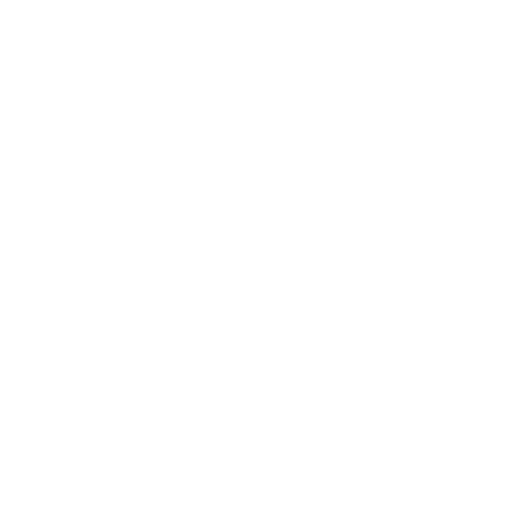
t = 0.00 s
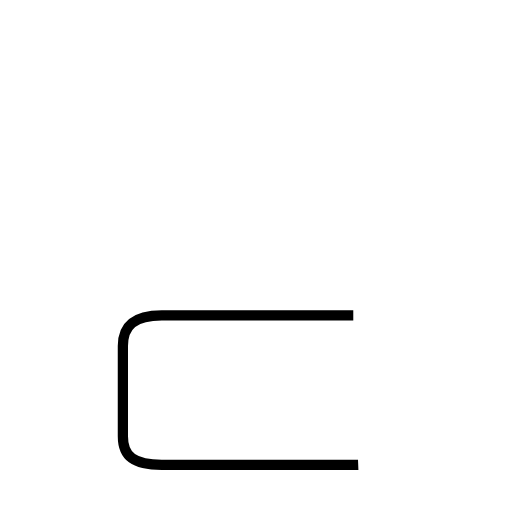
t = 1.73 s
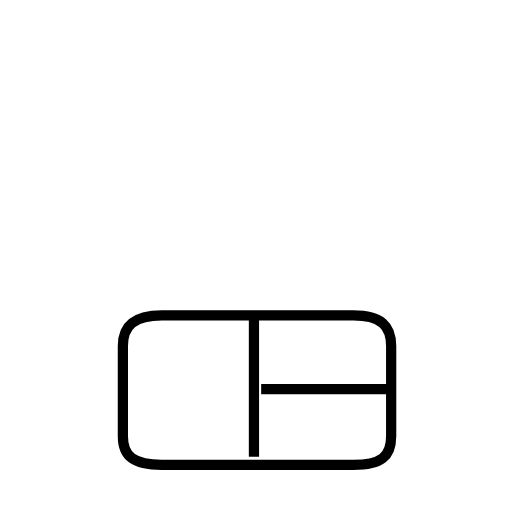
t = 3.10 s
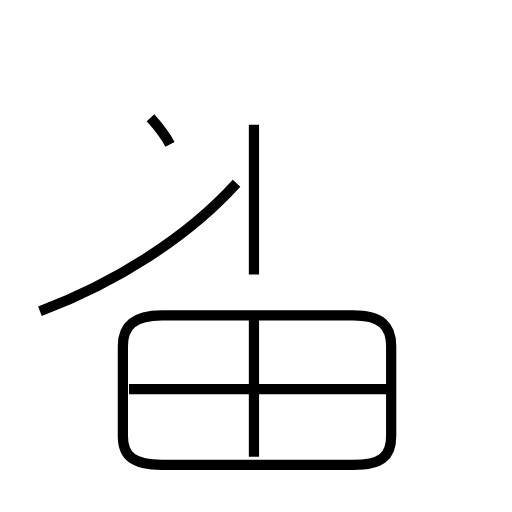
t = 4.72 s
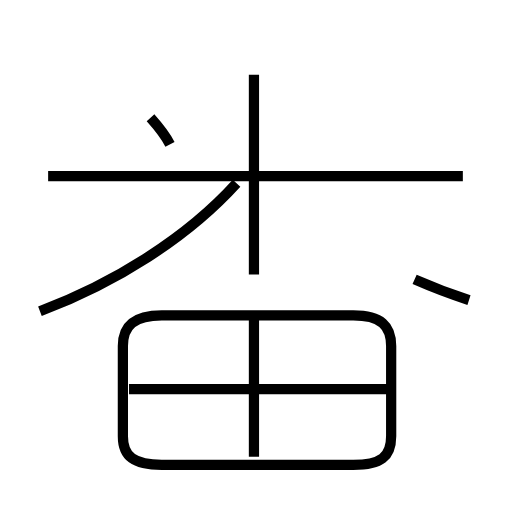
t = 6.25 s
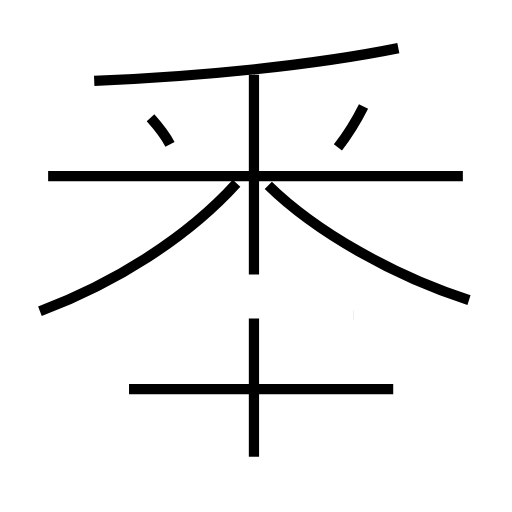
t = 7.80 s

The animated SVG that drew these frames (rendered in a browser with its animation timeline set to each time). Animation: 10 SMIL elements (animate=10); one cycle of 7.80 s.

<?xml version='1.0' encoding='utf-8'?>
<svg viewBox="0.0 -6.0 50.0 50.0" version="1.1" xmlns="http://www.w3.org/2000/svg"><rect x="-1000" y="-1000" width="2000" height="2000" stroke="white" fill="white" /><g style="fill:none;stroke:#000000;stroke-width:1"><path d="M 34.5 -13.2 L 15.8 -13.2 C 13.1 -13.2 12.0 -12.2 12.0 -10.2 L 12.0 -1.4 C 12.0 0.6 13.1 1.4 15.8 1.4 L 34.5 1.4 C 37.2 1.4 38.2 0.6 38.2 -1.4 L 38.2 -10.2 C 38.2 -12.2 37.2 -13.2 34.5 -13.2 Z " transform="translate(0.0 38.0)" stroke-dasharray="76.90371548248635" stroke-dashoffset="76.90371548248635"><animate attributeName="stroke-dashoffset" from="76.90371548248635" to="0" dur="2.3071114644745903s" begin="0s; anim_end.end" fill="freeze" id="anim0" /></path><path d="M 24.8 0.6 L 24.8 -12.9 " transform="translate(0.0 38.0)" stroke-dasharray="13.5" stroke-dashoffset="13.5"><animate attributeName="stroke-dashoffset" from="13.5" to="0" dur="0.40499999999999997s" begin="anim0.end" fill="freeze" id="anim1" /></path><path d="M 38.4 -6.0 L 12.6 -6.0 " transform="translate(0.0 38.0)" stroke-dasharray="25.799999999999997" stroke-dashoffset="25.799999999999997"><animate attributeName="stroke-dashoffset" from="25.799999999999997" to="0" dur="0.7739999999999999s" begin="anim1.end" fill="freeze" id="anim2" /></path><path d="M 3.9 -13.6 C 11.3 -16.4 18.3 -20.8 23.1 -26.1 " transform="translate(0.0 38.0)" stroke-dasharray="23.115150634322976" stroke-dashoffset="23.115150634322976"><animate attributeName="stroke-dashoffset" from="23.115150634322976" to="0" dur="0.6934545190296892s" begin="anim2.end" fill="freeze" id="anim3" /></path><path d="M 16.6 -29.9 C 16.1 -30.9 15.5 -31.6 14.7 -32.5 " transform="translate(0.0 38.0)" stroke-dasharray="3.230934735853234" stroke-dashoffset="3.230934735853234"><animate attributeName="stroke-dashoffset" from="3.230934735853234" to="0" dur="0.096928042075597s" begin="anim3.end" fill="freeze" id="anim4" /></path><path d="M 24.8 -17.2 L 24.8 -36.7 " transform="translate(0.0 38.0)" stroke-dasharray="19.500000000000004" stroke-dashoffset="19.500000000000004"><animate attributeName="stroke-dashoffset" from="19.500000000000004" to="0" dur="0.5850000000000001s" begin="anim4.end" fill="freeze" id="anim5" /></path><path d="M 45.2 -26.8 L 4.7 -26.8 " transform="translate(0.0 38.0)" stroke-dasharray="40.5" stroke-dashoffset="40.5"><animate attributeName="stroke-dashoffset" from="40.5" to="0" dur="1.2149999999999999s" begin="anim5.end" fill="freeze" id="anim6" /></path><path d="M 45.8 -14.7 C 38.6 -17.0 30.9 -21.3 26.2 -25.9 " transform="translate(0.0 38.0)" stroke-dasharray="22.754341877568194" stroke-dashoffset="22.754341877568194"><animate attributeName="stroke-dashoffset" from="22.754341877568194" to="0" dur="0.6826302563270458s" begin="anim6.end" fill="freeze" id="anim7" /></path><path d="M 9.2 -36.1 C 19.2 -36.5 30.5 -37.6 38.9 -39.3 " transform="translate(0.0 38.0)" stroke-dasharray="29.899911085792603" stroke-dashoffset="29.899911085792603"><animate attributeName="stroke-dashoffset" from="29.899911085792603" to="0" dur="0.896997332573778s" begin="anim7.end" fill="freeze" id="anim8" /></path><path d="M 33.0 -29.6 C 34.0 -30.9 34.9 -32.4 35.5 -33.6" transform="translate(0.0 38.0)" stroke-dasharray="4.723674323007928" stroke-dashoffset="4.723674323007928"><animate attributeName="stroke-dashoffset" from="4.723674323007928" to="0" dur="0.14171022969023783s" begin="anim8.end" fill="freeze" id="anim_end" /></path></g></svg>
